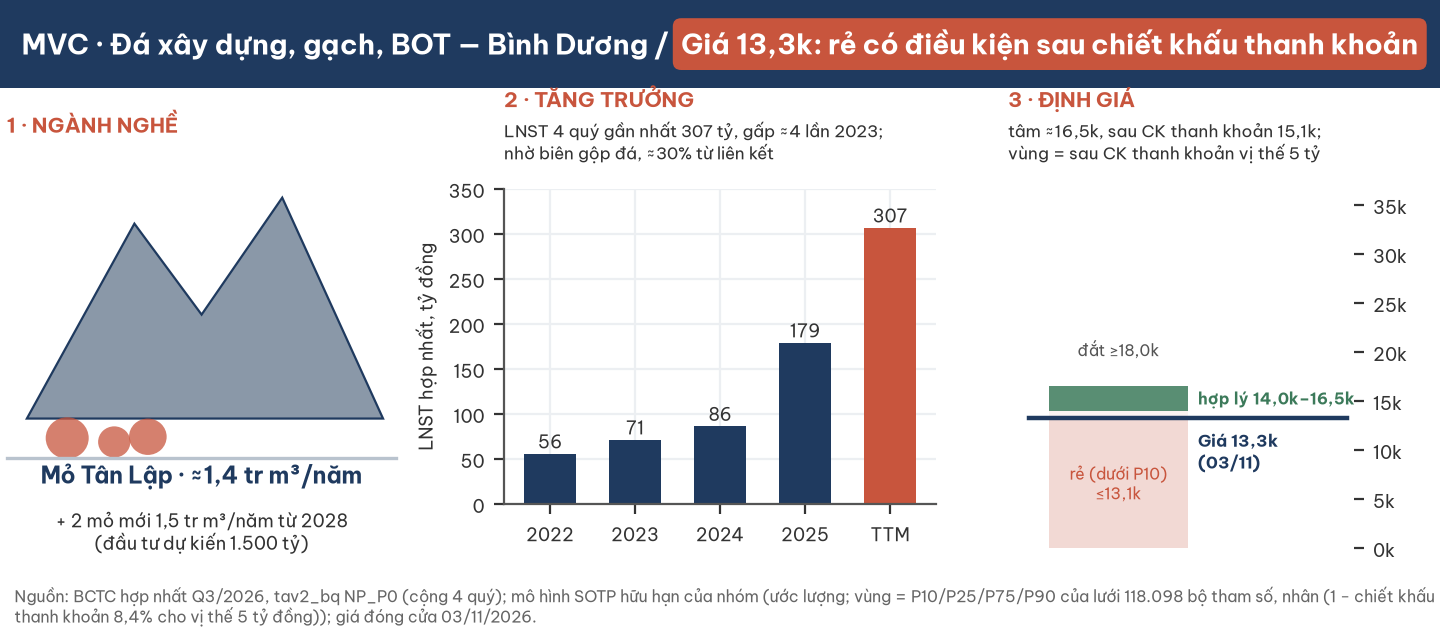

The file beside this chart, header and first rows:
chi_tieu, gia_tri, nguon
lnst_2022, 55.8, BQ NP_P0 + BCTC Q3/26
lnst_2023, 71.3, BQ NP_P0 + BCTC Q3/26
lnst_2024, 86.3, BQ NP_P0 + BCTC Q3/26
lnst_2025, 179.2, BQ NP_P0 + BCTC Q3/26
lnst_TTM, 306.8, BQ NP_P0 + BCTC Q3/26
tam, 16482, model_r9_out.json
grid_p5, 13887, model_r9_out.json
grid_p10, 14331, model_r9_out.json
grid_p25, 15229, model_r9_out.json
grid_p50, 16493, model_r9_out.json
grid_p75, 18027, model_r9_out.json
grid_p90, 19587, model_r9_out.json
grid_p95, 20593, model_r9_out.json
grid_pmin, 11928, model_r9_out.json
grid_pmax, 27113, model_r9_out.json
gia_0311, 13300, giao dịch 03/11/2026
